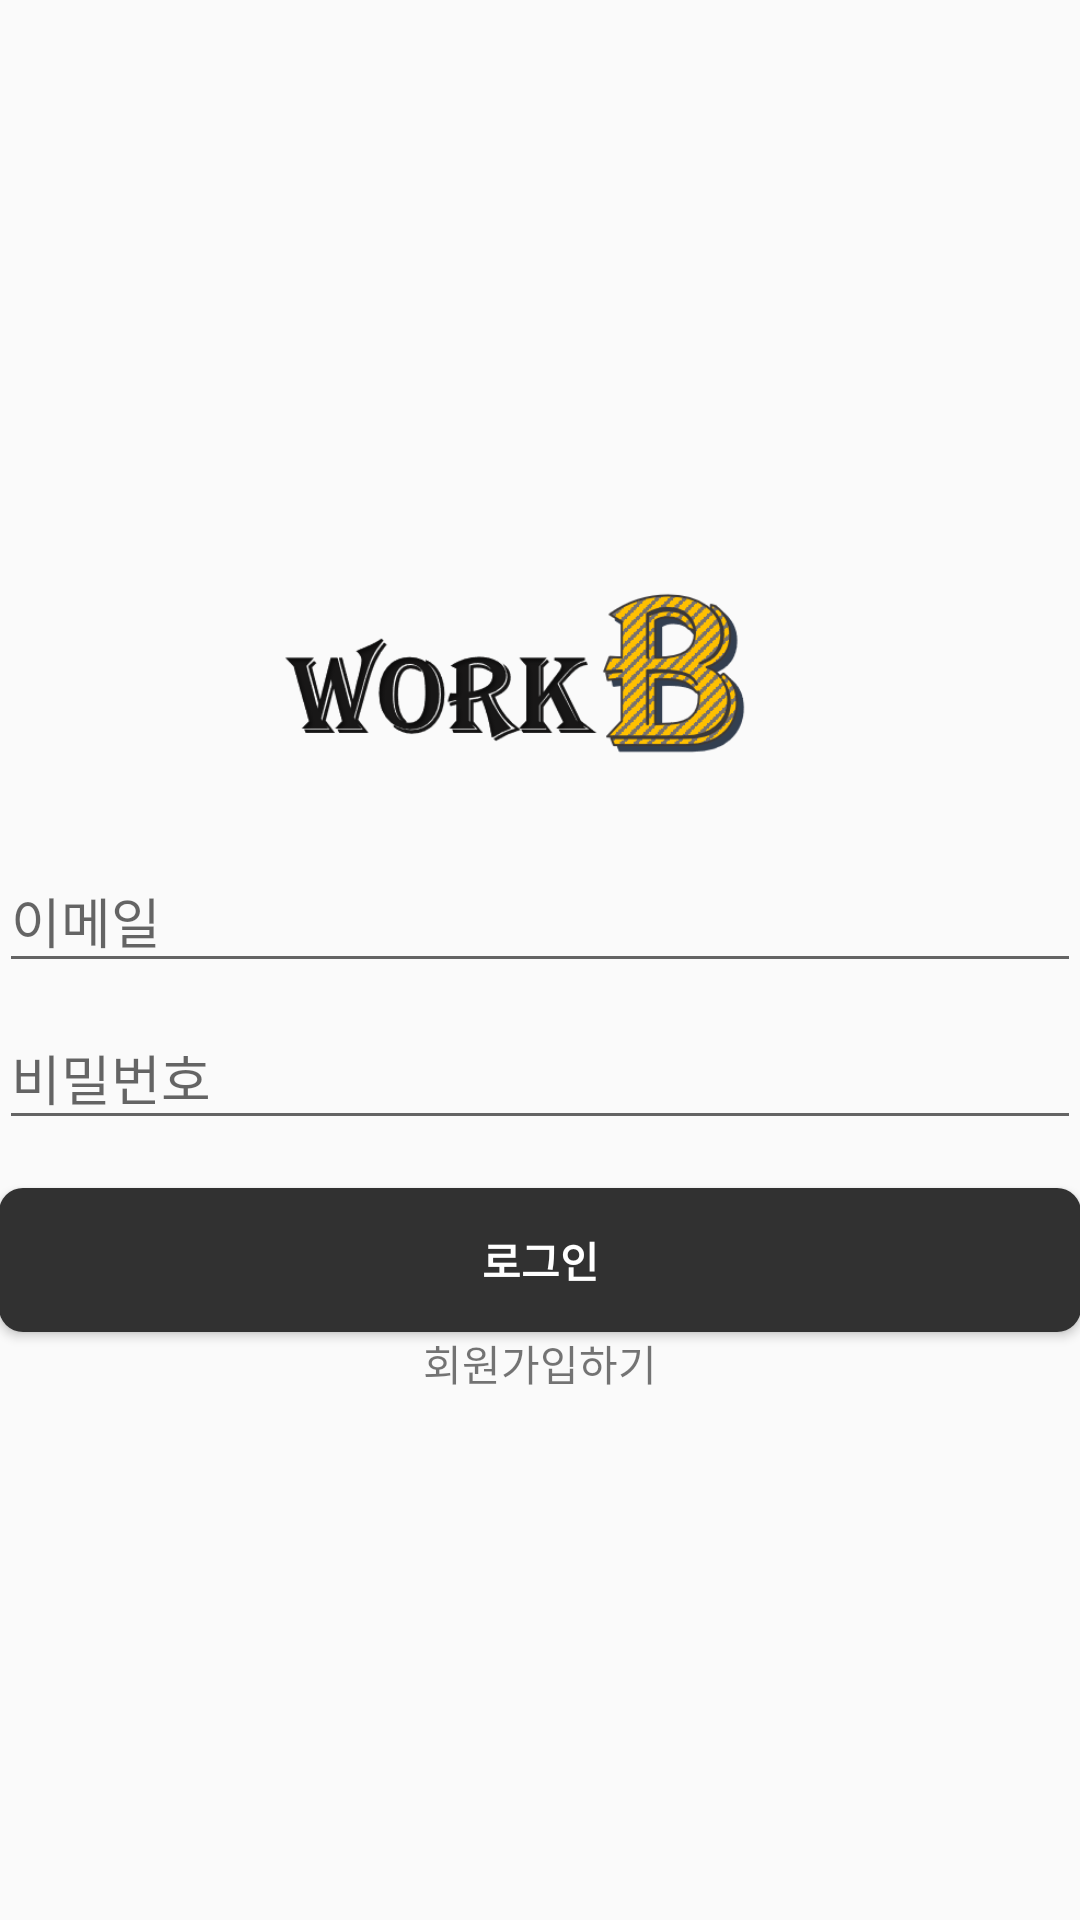

Here is an Android app screen rendered from its layout file. Give the layout XML and the strings, colors and styles it references.
<!-- AndroidManifest.xml: application theme AppTheme -->
<!-- res/layout/activity_login.xml -->
<?xml version="1.0" encoding="utf-8"?>
<LinearLayout xmlns:android="http://schemas.android.com/apk/res/android"
    xmlns:app="http://schemas.android.com/apk/res-auto"
    xmlns:tools="http://schemas.android.com/tools"
    android:layout_width="match_parent"
    android:layout_height="match_parent"
    android:gravity="center_horizontal"
    android:orientation="vertical"
    android:paddingLeft="@dimen/activity_horizontal_margin"
    android:paddingRight="@dimen/activity_horizontal_margin"
    tools:context=".LoginActivity">

    <LinearLayout
        android:id="@+id/email_login_form"
        android:layout_width="match_parent"
        android:layout_height="match_parent"
        android:gravity="center"
        android:orientation="vertical">

        
        <ImageView
            android:layout_width="match_parent"
            android:layout_height="100dp"
            app:srcCompat="@drawable/b" />

        <ProgressBar
            android:id="@+id/login_progress"
            style="?android:attr/progressBarStyleLarge"
            android:layout_width="wrap_content"
            android:layout_height="wrap_content"
            android:layout_marginBottom="8dp"
            android:visibility="gone" />


        <com.google.android.material.textfield.TextInputLayout
            android:layout_width="match_parent"
            android:layout_height="wrap_content">

            <AutoCompleteTextView
                android:id="@+id/email"
                android:layout_width="match_parent"
                android:layout_height="wrap_content"
                android:hint="@string/prompt_email"
                android:inputType="textEmailAddress"
                android:maxLines="1"
                android:singleLine="true" />

        </com.google.android.material.textfield.TextInputLayout>

        <com.google.android.material.textfield.TextInputLayout
            android:layout_width="match_parent"
            android:layout_height="wrap_content">

            <EditText
                android:id="@+id/password"
                android:layout_width="match_parent"
                android:layout_height="wrap_content"
                android:hint="@string/prompt_password"
                android:imeActionId="6"
                android:imeActionLabel="@string/action_sign_in_short"
                android:imeOptions="actionUnspecified"
                android:inputType="textPassword"
                android:maxLines="1"
                android:singleLine="true" />

        </com.google.android.material.textfield.TextInputLayout>

        <Button
            android:id="@+id/sign_in_button"
            style="?android:textAppearanceSmall"
            android:layout_width="match_parent"
            android:layout_height="wrap_content"
            android:layout_marginTop="16dp"
            android:background="@drawable/mybutton"
            android:text="@string/action_sign_in_short"
            android:textColor="@android:color/white"
            android:textStyle="bold" />

        <TextView
            android:id="@+id/register_textView"
            android:layout_width="wrap_content"
            android:layout_height="wrap_content"
            android:layout_gravity="center_horizontal"
            android:layout_marginTop="@dimen/text_margin"
            android:layout_marginBottom="@dimen/text_margin"
            android:text="@string/action_do_register" />

    </LinearLayout>

</LinearLayout>
<!-- resources referenced by this layout -->
<resources>
  <!-- drawable b: png bitmap (drawable, 27457 bytes) -->
  <!-- drawable mybutton (drawable-v24) -->
  <?xml version="1.0" encoding="utf-8"?>
  <shape xmlns:android="http://schemas.android.com/apk/res/android" android:shape="rectangle" >
          <solid android:color="@color/colorPrimaryDark"/>
          <corners android:radius="8dp"/>
      
  </shape>
  <string name="action_do_register">회원가입하기</string>
  <string name="action_sign_in_short">로그인</string>
  <string name="prompt_email">이메일</string>
  <string name="prompt_password">비밀번호</string>
  <style name="AppTheme" parent="Theme.AppCompat.Light.DarkActionBar">
          
          <item name="colorPrimary">@color/colorPrimary</item>
          <item name="colorPrimaryDark">@color/colorPrimaryDark</item>
          <item name="colorAccent">@color/colorAccent</item>
          <item name="titleTextColor">@color/colorGrey</item>
      </style>
  <color name="colorPrimaryDark">#313131</color>
  <color name="colorPrimary">#FFFFFF</color>
  <color name="colorAccent">#FFC107</color>
  <color name="colorGrey">#313131</color>
</resources>
